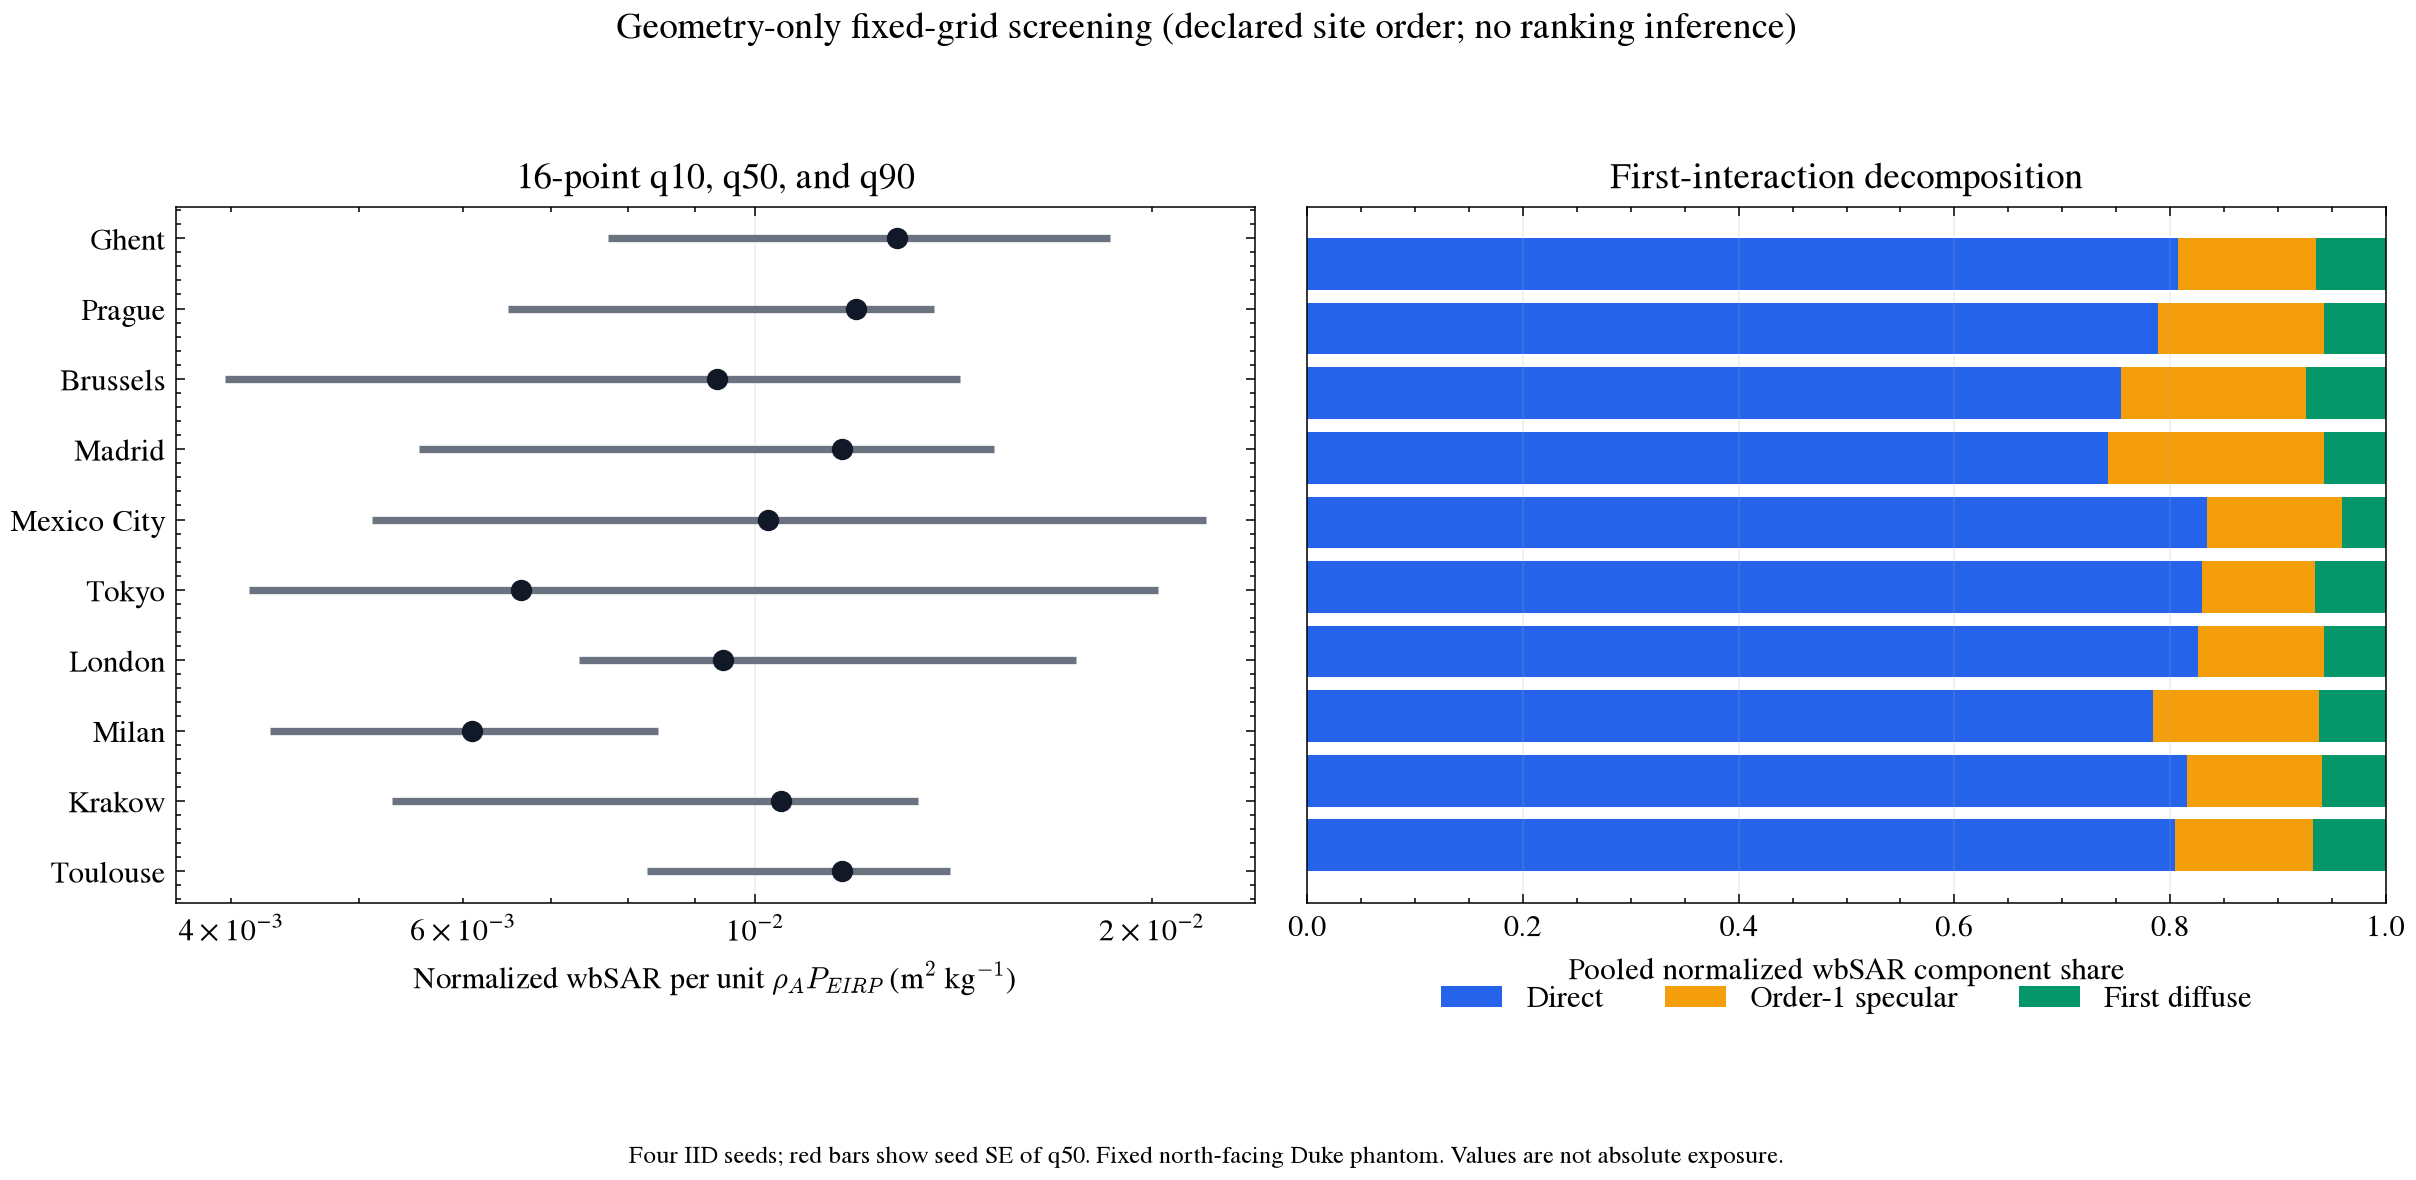

Data behind this chart, as committed beside it:
site, quantile, probability, normalized_wbsar_estimate, seed_standard_error, direct_share, all_specular_share, first_diffuse_share, observed_compute_seconds, campaign_identity_sha256
korenmarkt, q10, 0.1, 0.007728, 2.8010589815714253e-06, 0.8073, 0.1282, 0.06453, 25.6, b3960a55fcaab5fd79485544d4e1b2441eab9dd1…
korenmarkt, q50, 0.5, 0.01281, 6.115896793499794e-06, 0.8073, 0.1282, 0.06453, 25.6, b3960a55fcaab5fd79485544d4e1b2441eab9dd1…
korenmarkt, q90, 0.9, 0.01857, 6.865107404528959e-06, 0.8073, 0.1282, 0.06453, 25.6, b3960a55fcaab5fd79485544d4e1b2441eab9dd1…
prague_staromestske, q10, 0.1, 0.006492, 5.758394704580656e-06, 0.789, 0.1538, 0.05719, 25.72, a96f06459b88ae1b326a9c197929a2315f4b0093…
prague_staromestske, q50, 0.5, 0.01191, 2.4927199735336153e-06, 0.789, 0.1538, 0.05719, 25.72, a96f06459b88ae1b326a9c197929a2315f4b0093…
prague_staromestske, q90, 0.9, 0.01366, 1.0707130536668744e-05, 0.789, 0.1538, 0.05719, 25.72, a96f06459b88ae1b326a9c197929a2315f4b0093…
brussels_grandplace, q10, 0.1, 0.003959, 4.1781304931294015e-06, 0.7548, 0.1714, 0.07371, 31, 1174db49a72b8ee1ab1b457395bc669711578a5a…
brussels_grandplace, q50, 0.5, 0.00935, 3.4907913002517474e-06, 0.7548, 0.1714, 0.07371, 31, 1174db49a72b8ee1ab1b457395bc669711578a5a…
brussels_grandplace, q90, 0.9, 0.01428, 3.771728892885047e-06, 0.7548, 0.1714, 0.07371, 31, 1174db49a72b8ee1ab1b457395bc669711578a5a…
madrid_plazamayor, q10, 0.1, 0.005551, 2.4466873591475775e-06, 0.742, 0.2004, 0.05756, 31.03, 501820255f1a3f4058433672784a9f478371e4ad…
madrid_plazamayor, q50, 0.5, 0.01164, 5.655582158223838e-06, 0.742, 0.2004, 0.05756, 31.03, 501820255f1a3f4058433672784a9f478371e4ad…
madrid_plazamayor, q90, 0.9, 0.01517, 2.5200010417552975e-06, 0.742, 0.2004, 0.05756, 31.03, 501820255f1a3f4058433672784a9f478371e4ad…
mexico_zocalo, q10, 0.1, 0.005118, 8.70067844121836e-07, 0.8343, 0.1252, 0.04055, 22.39, 177219e26a355ea2ce209302f647bcc036db4b94…
mexico_zocalo, q50, 0.5, 0.01022, 4.179397096424526e-06, 0.8343, 0.1252, 0.04055, 22.39, 177219e26a355ea2ce209302f647bcc036db4b94…
mexico_zocalo, q90, 0.9, 0.02195, 1.4736267157324125e-05, 0.8343, 0.1252, 0.04055, 22.39, 177219e26a355ea2ce209302f647bcc036db4b94…
tokyo_hachiko, q10, 0.1, 0.004125, 1.7983463204583157e-06, 0.8298, 0.1048, 0.06547, 27.73, 504a21bbd6dc1b2713a492df80599e1605f90e91…
tokyo_hachiko, q50, 0.5, 0.006639, 2.2119401030264044e-06, 0.8298, 0.1048, 0.06547, 27.73, 504a21bbd6dc1b2713a492df80599e1605f90e91…
tokyo_hachiko, q90, 0.9, 0.02022, 2.3821083545000292e-05, 0.8298, 0.1048, 0.06547, 27.73, 504a21bbd6dc1b2713a492df80599e1605f90e91…
london_trafalgar, q10, 0.1, 0.007353, 2.590151868865908e-06, 0.8256, 0.1174, 0.05694, 26, 639d1ab4fcb47717acc04fb1772e7368bcb7f6cc…
london_trafalgar, q50, 0.5, 0.009454, 4.628324153874337e-06, 0.8256, 0.1174, 0.05694, 26, 639d1ab4fcb47717acc04fb1772e7368bcb7f6cc…
london_trafalgar, q90, 0.9, 0.01752, 8.382419622233434e-06, 0.8256, 0.1174, 0.05694, 26, 639d1ab4fcb47717acc04fb1772e7368bcb7f6cc…
milan_duomo, q10, 0.1, 0.004283, 8.855617681435626e-07, 0.7844, 0.1534, 0.0621, 22.67, 4c339b989ad5aced354814bb79800ef46bf3e4df…
milan_duomo, q50, 0.5, 0.006093, 2.462059248256139e-06, 0.7844, 0.1534, 0.0621, 22.67, 4c339b989ad5aced354814bb79800ef46bf3e4df…
milan_duomo, q90, 0.9, 0.008438, 4.475441483534803e-06, 0.7844, 0.1534, 0.0621, 22.67, 4c339b989ad5aced354814bb79800ef46bf3e4df…
krakow_rynek, q10, 0.1, 0.005296, 5.177556605840293e-06, 0.8156, 0.1251, 0.05927, 19.36, ae47eaa9fd326ca40e7fb7bbf6293a593a69399b…
krakow_rynek, q50, 0.5, 0.01045, 3.28857718629374e-06, 0.8156, 0.1251, 0.05927, 19.36, ae47eaa9fd326ca40e7fb7bbf6293a593a69399b…
krakow_rynek, q90, 0.9, 0.01328, 4.8042504499496925e-06, 0.8156, 0.1251, 0.05927, 19.36, ae47eaa9fd326ca40e7fb7bbf6293a593a69399b…
toulouse_capitole, q10, 0.1, 0.008268, 2.5572323809607492e-06, 0.8045, 0.1277, 0.06785, 40.01, 7ea58c4e498f891f8f49f1bdabca5b66116b0a0f…
toulouse_capitole, q50, 0.5, 0.01163, 3.3709070699701245e-06, 0.8045, 0.1277, 0.06785, 40.01, 7ea58c4e498f891f8f49f1bdabca5b66116b0a0f…
toulouse_capitole, q90, 0.9, 0.01404, 4.42603352673369e-06, 0.8045, 0.1277, 0.06785, 40.01, 7ea58c4e498f891f8f49f1bdabca5b66116b0a0f…
